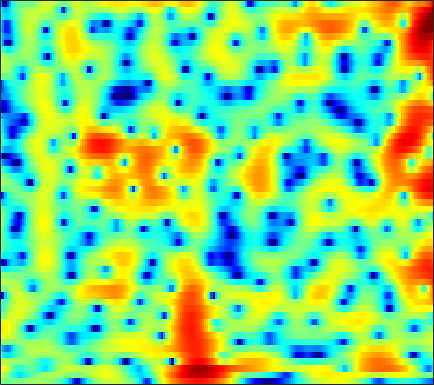

Data behind this chart, as committed beside it:
-0.51399, -0.5459, -0.53488, -0.48009, -0.41587, -0.31419, -0.19436, -0.095601, 0.044301, 0.1957, 0.35657, 0.48081, 0.64479, 0.79893, 0.9022, 1.0122, 1.0903, 1.1305, 1.1394, 1.0855, 0.97991, 0.84872, 0.6109, 0.29871
2.939, 2.252, 1.222, 0.04916, -0.9293, -2.349, -3.812, -4.822, -5.743, -5.87, -5.224, -4.462, -3.363, -2.33, -1.648, -0.8721, -0.2395, 0.15, 0.5726, 0.9054, 1.166, 1.315, 1.46, 1.546
5.26, 4.55, 3.474, 2.239, 1.216, -0.2315, -1.655, -2.547, -3.243, -3.247, -2.778, -2.323, -1.796, -1.488, -1.438, -1.63, -2.156, -2.755, -3.769, -4.829, -5.461, -5.308, -4.271, -2.801
2.589, 2.27, 1.858, 1.478, 1.228, 0.9484, 0.7408, 0.6342, 0.5498, 0.5111, 0.4852, 0.4465, 0.3377, 0.1134, -0.151, -0.6592, -1.345, -1.98, -2.927, -3.848, -4.423, -4.466, -3.867, -2.823
-4.067, -4.93, -5.803, -5.992, -5.606, -4.631, -3.477, -2.639, -1.641, -0.8041, -0.1278, 0.2835, 0.7133, 1.022, 1.175, 1.279, 1.308, 1.288, 1.227, 1.165, 1.111, 1.091, 1.094, 1.138
-5.79, -7.412, -9.47, -9.951, -8.798, -6.557, -4.488, -3.203, -1.819, -0.7488, 0.07298, 0.56, 1.066, 1.461, 1.689, 1.909, 2.051, 2.106, 2.123, 2.086, 2, 1.909, 1.732, 1.495
0.7898, 0.5349, 0.2492, 0.07111, 0.01799, 0.03671, 0.12, 0.1998, 0.3088, 0.4064, 0.48, 0.5211, 0.563, 0.613, 0.6551, 0.735, 0.8301, 0.8979, 0.9732, 1.002, 0.9484, 0.8459, 0.5953, 0.2056
4.323, 4.118, 3.796, 3.416, 3.085, 2.571, 1.952, 1.407, 0.5585, -0.4198, -1.5, -2.314, -3.294, -3.887, -3.962, -3.592, -2.924, -2.339, -1.66, -1.128, -0.7782, -0.6313, -0.6061, -0.7735
5.385, 5.208, 4.901, 4.487, 4.088, 3.416, 2.548, 1.722, 0.3057, -1.574, -4.134, -6.709, -11.9, -20.8, -17.29, -10.65, -7.245, -5.633, -4.19, -3.293, -2.734, -2.463, -2.218, -2.059
3.772, 3.85, 3.929, 3.934, 3.856, 3.623, 3.217, 2.79, 2.036, 1.081, -0.02462, -0.8761, -1.93, -2.764, -3.19, -3.543, -3.734, -3.944, -4.395, -5.015, -5.749, -6.258, -6.66, -6.501
-1.565, -0.3073, 1.097, 2.165, 2.753, 3.282, 3.551, 3.623, 3.562, 3.334, 2.93, 2.542, 1.948, 1.278, 0.7149, -0.1653, -1.258, -2.26, -3.911, -6.137, -9.381, -13.11, -22.39, -18.72
-4.559, -2.89, -1.105, 0.3125, 1.181, 2.102, 2.754, 3.091, 3.364, 3.461, 3.379, 3.212, 2.857, 2.361, 1.904, 1.139, 0.2523, -0.4954, -1.643, -2.935, -4.267, -5.208, -6.202, -6.767
-3.164, -2.86, -1.958, -0.7714, 0.1101, 1.18, 2.072, 2.568, 2.991, 3.193, 3.229, 3.151, 2.913, 2.554, 2.227, 1.766, 1.255, 0.8141, 0.1792, -0.5312, -1.307, -1.966, -3.025, -4.291
-21.64, -13.86, -6.247, -2.427, -0.5727, 1.091, 2.17, 2.691, 3.046, 3.038, 2.75, 2.389, 1.784, 1.168, 0.7836, 0.4805, 0.4046, 0.4468, 0.585, 0.6628, 0.5836, 0.3795, -0.07577, -0.8025
-0.2822, -0.4066, 0.05112, 0.8028, 1.363, 1.98, 2.298, 2.323, 2.101, 1.487, 0.3578, -0.8752, -3.141, -6.407, -9.515, -10.94, -7.271, -4.682, -2.209, -0.6125, 0.3677, 0.8258, 1.151, 1.184
2.51, 2.205, 1.95, 1.791, 1.708, 1.619, 1.481, 1.289, 0.8458, 0.2124, -0.6842, -1.568, -3.036, -4.606, -5.589, -5.815, -4.687, -3.441, -1.839, -0.5835, 0.3278, 0.7893, 1.117, 1.17
0.952, 0.5653, 0.195, 0.005872, -0.05246, -0.11, -0.131, -0.1494, -0.2338, -0.3605, -0.4885, -0.596, -0.7199, -0.7388, -0.6688, -0.4176, 0.001207, 0.3794, 0.8869, 1.334, 1.668, 1.802, 1.774, 1.529
-4.347, -5.035, -5.137, -4.558, -4, -3.393, -2.978, -2.751, -2.505, -2.267, -1.942, -1.581, -0.9608, -0.242, 0.3225, 1.069, 1.764, 2.222, 2.715, 3.066, 3.231, 3.226, 3.034, 2.608
-15.18, -23.68, -14.09, -9.336, -7.591, -6.359, -6.085, -6.399, -7.248, -8.169, -8.11, -6.965, -4.66, -2.356, -0.8581, 0.8128, 2.126, 2.901, 3.683, 4.194, 4.423, 4.423, 4.207, 3.711
-3.993, -4.628, -5.021, -5.077, -5.166, -5.497, -6.245, -7.282, -9.494, -12.76, -14.5, -11.63, -7.111, -3.714, -1.749, 0.3028, 1.855, 2.748, 3.64, 4.206, 4.492, 4.517, 4.298, 3.81
-1.288, -1.779, -2.417, -3.03, -3.429, -3.981, -4.503, -4.832, -5.204, -5.255, -4.895, -4.312, -3.179, -1.867, -0.8605, 0.3811, 1.456, 2.132, 2.834, 3.295, 3.53, 3.554, 3.371, 2.963
-0.5626, -1.21, -2.115, -3, -3.586, -4.254, -4.706, -4.827, -4.726, -4.356, -3.707, -3.087, -2.163, -1.165, -0.4088, 0.5421, 1.379, 1.911, 2.467, 2.847, 3.018, 3.019, 2.861, 2.511
-0.08066, -1.175, -2.782, -4.561, -5.959, -7.613, -8.687, -8.843, -8.082, -6.738, -5.185, -4.006, -2.524, -1.136, -0.2094, 0.886, 1.805, 2.36, 2.916, 3.266, 3.392, 3.343, 3.1, 2.663
0.7261, -0.7793, -3.185, -6.231, -9.172, -14.76, -27.85, -24.69, -15.16, -10.66, -7.487, -5.549, -3.256, -1.311, -0.05124, 1.37, 2.501, 3.16, 3.794, 4.126, 4.186, 4.042, 3.583, 2.847
1.704, 0.265, -1.953, -4.445, -6.56, -9.402, -11.99, -13.43, -14.02, -12.63, -9.677, -7.24, -4.266, -1.744, -0.1575, 1.573, 2.89, 3.632, 4.322, 4.656, 4.655, 4.427, 3.803, 2.786
1.359, 0.2013, -1.468, -3.3, -4.842, -7.175, -10.04, -12.9, -17.52, -16.79, -11.13, -7.849, -4.429, -1.863, -0.3241, 1.328, 2.566, 3.264, 3.889, 4.21, 4.208, 4.003, 3.47, 2.606
-0.8875, -1.653, -2.564, -3.373, -3.914, -4.684, -5.319, -5.706, -5.861, -5.421, -4.444, -3.47, -2.083, -0.7275, 0.2116, 1.291, 2.164, 2.667, 3.131, 3.355, 3.341, 3.176, 2.751, 2.126
-6.242, -6.471, -5.729, -4.72, -4.072, -3.386, -2.906, -2.579, -2.197, -1.748, -1.236, -0.7758, -0.1227, 0.5817, 1.101, 1.752, 2.332, 2.684, 3.031, 3.178, 3.121, 2.928, 2.458, 1.768
-14.67, -12.06, -7.286, -4.392, -3.083, -1.844, -1.125, -0.7431, -0.4253, -0.2351, -0.1032, 0.006634, 0.2358, 0.5964, 0.9545, 1.551, 2.188, 2.645, 3.151, 3.465, 3.528, 3.376, 2.883, 1.999
-0.5227, -0.8585, -0.856, -0.6126, -0.392, -0.2082, -0.1758, -0.3117, -0.6492, -1.247, -2.03, -2.752, -3.643, -3.946, -3.511, -2.146, -0.4869, 0.6808, 1.944, 2.853, 3.367, 3.495, 3.32, 2.726
1.859, 1.321, 0.7285, 0.171, -0.1679, -0.6885, -1.218, -1.72, -2.574, -3.745, -5.503, -7.457, -12.04, -25.33, -17.78, -8.588, -4.117, -1.884, 0.2525, 1.702, 2.619, 3.026, 3.227, 3.105
1.062, 0.3468, -0.6352, -1.551, -2.246, -3.035, -3.756, -4.16, -4.642, -5.03, -5.458, -5.749, -6.034, -5.839, -5.165, -3.635, -1.823, -0.5313, 0.9207, 2.053, 2.837, 3.216, 3.459, 3.429
-1.511, -2.612, -4.121, -5.544, -6.715, -8.094, -9.419, -9.749, -9.319, -7.992, -6.427, -5.263, -3.819, -2.515, -1.569, -0.363, 0.7783, 1.56, 2.46, 3.156, 3.644, 3.854, 3.939, 3.792
-6.48, -8.413, -10.41, -11.73, -12.7, -14.91, -19.89, -30.14, -20.07, -12.47, -8.062, -5.792, -3.396, -1.503, -0.319, 0.9577, 1.959, 2.546, 3.157, 3.535, 3.736, 3.756, 3.66, 3.413
-12.15, -19.08, -27.59, -17.11, -14.3, -12.73, -11.69, -10.96, -9.377, -7.269, -5.024, -3.422, -1.521, 0.02526, 0.9956, 2.037, 2.788, 3.169, 3.408, 3.397, 3.119, 2.798, 2.264, 1.752
-4.97, -6.549, -7.902, -8.149, -8.033, -7.355, -6.488, -5.725, -4.49, -3.157, -1.7, -0.6411, 0.7086, 1.895, 2.616, 3.381, 3.853, 3.999, 3.858, 3.308, 2.267, 1.129, -0.8956, -3.229
-1.635, -2.86, -4.423, -5.655, -6.317, -6.569, -6.258, -5.497, -4.255, -2.786, -1.341, -0.2786, 0.9875, 2.145, 2.877, 3.628, 4.093, 4.208, 4.049, 3.409, 2.213, 0.8312, -1.898, -5.868
-2.381, -4.12, -6.768, -10.19, -13.18, -16.75, -14.58, -11.82, -8.677, -6.208, -4.242, -2.904, -1.316, 0.05694, 0.9919, 2.032, 2.833, 3.251, 3.539, 3.516, 3.182, 2.764, 2.06, 1.373
-3.898, -5.489, -7.945, -10.89, -13.21, -15.4, -14.98, -13.47, -11.57, -10.02, -8.535, -7.438, -5.709, -3.841, -2.456, -0.7617, 0.6532, 1.533, 2.411, 3.01, 3.341, 3.445, 3.456, 3.345
-4.912, -5.977, -7.388, -8.723, -9.525, -10.48, -11.21, -11.7, -12.64, -14.23, -16.46, -17.11, -13.34, -8.816, -6.053, -3.142, -0.9324, 0.3657, 1.697, 2.653, 3.289, 3.587, 3.803, 3.831
-7.137, -8.032, -8.8, -9.142, -9.198, -9.305, -9.453, -9.791, -10.6, -11.84, -13.33, -13.49, -10.92, -7.305, -4.913, -2.274, -0.2018, 1.024, 2.293, 3.182, 3.765, 4.01, 4.11, 3.988
-14.2, -16.94, -16.07, -12.77, -10.9, -8.978, -7.71, -7.03, -6.316, -5.707, -5.009, -4.321, -3.155, -1.771, -0.6809, 0.7251, 1.952, 2.736, 3.55, 4.1, 4.377, 4.404, 4.187, 3.684
-13.21, -14.81, -14.18, -11.75, -9.904, -7.826, -6.194, -5.138, -3.941, -2.898, -1.896, -1.162, -0.1878, 0.7664, 1.458, 2.314, 3.052, 3.498, 3.934, 4.164, 4.141, 3.956, 3.468, 2.666
-9.22, -9.355, -8.997, -8.108, -7.282, -6.093, -4.875, -4.045, -2.993, -2.003, -1.075, -0.4111, 0.4432, 1.263, 1.83, 2.491, 3.033, 3.332, 3.58, 3.619, 3.442, 3.154, 2.565, 1.735
-11.59, -10.39, -8.591, -7.011, -6.003, -4.885, -3.965, -3.361, -2.613, -1.879, -1.119, -0.4942, 0.355, 1.196, 1.793, 2.498, 3.049, 3.353, 3.568, 3.557, 3.322, 2.987, 2.316, 1.412
-12.73, -9.444, -6.583, -4.812, -3.945, -3.298, -3.084, -3.076, -3.197, -3.18, -2.7, -1.995, -0.7198, 0.6232, 1.555, 2.618, 3.413, 3.83, 4.139, 4.182, 3.934, 3.562, 2.794, 1.682
-1.22, -1.23, -1.064, -0.9616, -1.084, -1.583, -2.62, -3.919, -6.658, -11.12, -13.12, -9.081, -4.352, -1.203, 0.4612, 2.048, 3.103, 3.603, 3.974, 4.043, 3.841, 3.523, 2.892, 1.97
2.341, 1.936, 1.444, 0.8885, 0.3806, -0.4743, -1.614, -2.746, -4.579, -6.338, -6.69, -5.591, -3.419, -1.483, -0.339, 0.7429, 1.38, 1.619, 1.67, 1.49, 1.213, 0.9878, 0.7023, 0.452
2.958, 2.481, 1.873, 1.294, 0.8794, 0.3397, -0.1726, -0.5439, -0.95, -1.174, -1.143, -0.9743, -0.5897, -0.1898, 0.01701, 0.08843, -0.1497, -0.5457, -1.414, -2.592, -3.799, -4.388, -4.359, -3.418
2, 1.359, 0.5922, 0.04136, -0.187, -0.2848, -0.2204, -0.07633, 0.1654, 0.4183, 0.6507, 0.8005, 0.9148, 0.8921, 0.7374, 0.283, -0.5385, -1.458, -3.258, -6.075, -11.05, -19.46, -17.47, -8.46
-1.304, -2.696, -4.366, -5.29, -5.213, -4.27, -2.958, -1.988, -0.8584, 0.04429, 0.7114, 1.072, 1.329, 1.331, 1.171, 0.7205, -0.003324, -0.7424, -1.941, -3.299, -4.533, -5.049, -4.779, -3.451
-5.365, -8.231, -14.26, -37.56, -18.5, -10.63, -6.609, -4.54, -2.47, -0.9466, 0.1431, 0.6948, 1.149, 1.28, 1.184, 0.8206, 0.2339, -0.3192, -1.122, -1.837, -2.296, -2.361, -1.996, -1.156
-5.593, -7.446, -9.464, -10.3, -9.837, -8.08, -5.861, -4.205, -2.288, -0.7353, 0.4377, 1.059, 1.567, 1.722, 1.592, 1.103, 0.2361, -0.6421, -2.091, -3.723, -5.035, -5.278, -4.268, -2.443
-6.704, -9.41, -12.86, -13.27, -11.23, -8.018, -5.172, -3.41, -1.418, 0.1459, 1.313, 1.963, 2.477, 2.613, 2.461, 1.884, 0.8109, -0.3904, -2.741, -6.558, -14.02, -21.75, -9.567, -4.299
-6.398, -8.992, -12.51, -12.89, -10.57, -7.274, -4.605, -2.95, -1.136, 0.2925, 1.371, 1.965, 2.501, 2.719, 2.689, 2.377, 1.768, 1.112, -0.004612, -1.225, -2.203, -2.469, -2.05, -1.136
-4.056, -5.075, -5.877, -5.938, -5.495, -4.463, -3.145, -2.129, -0.8846, 0.1833, 1.053, 1.549, 2.051, 2.371, 2.489, 2.509, 2.385, 2.207, 1.91, 1.58, 1.272, 1.083, 0.8388, 0.5634
-4.939, -6.237, -7.083, -6.567, -5.62, -4.133, -2.708, -1.773, -0.7055, 0.1396, 0.7809, 1.158, 1.515, 1.799, 1.979, 2.207, 2.411, 2.553, 2.711, 2.794, 2.775, 2.665, 2.349, 1.786
-8.612, -14.94, -25.21, -11.57, -7.837, -4.797, -2.909, -1.921, -1.063, -0.5976, -0.4616, -0.4999, -0.6546, -0.769, -0.6813, -0.2691, 0.4417, 1.07, 1.869, 2.54, 3.014, 3.212, 3.283, 3.075
